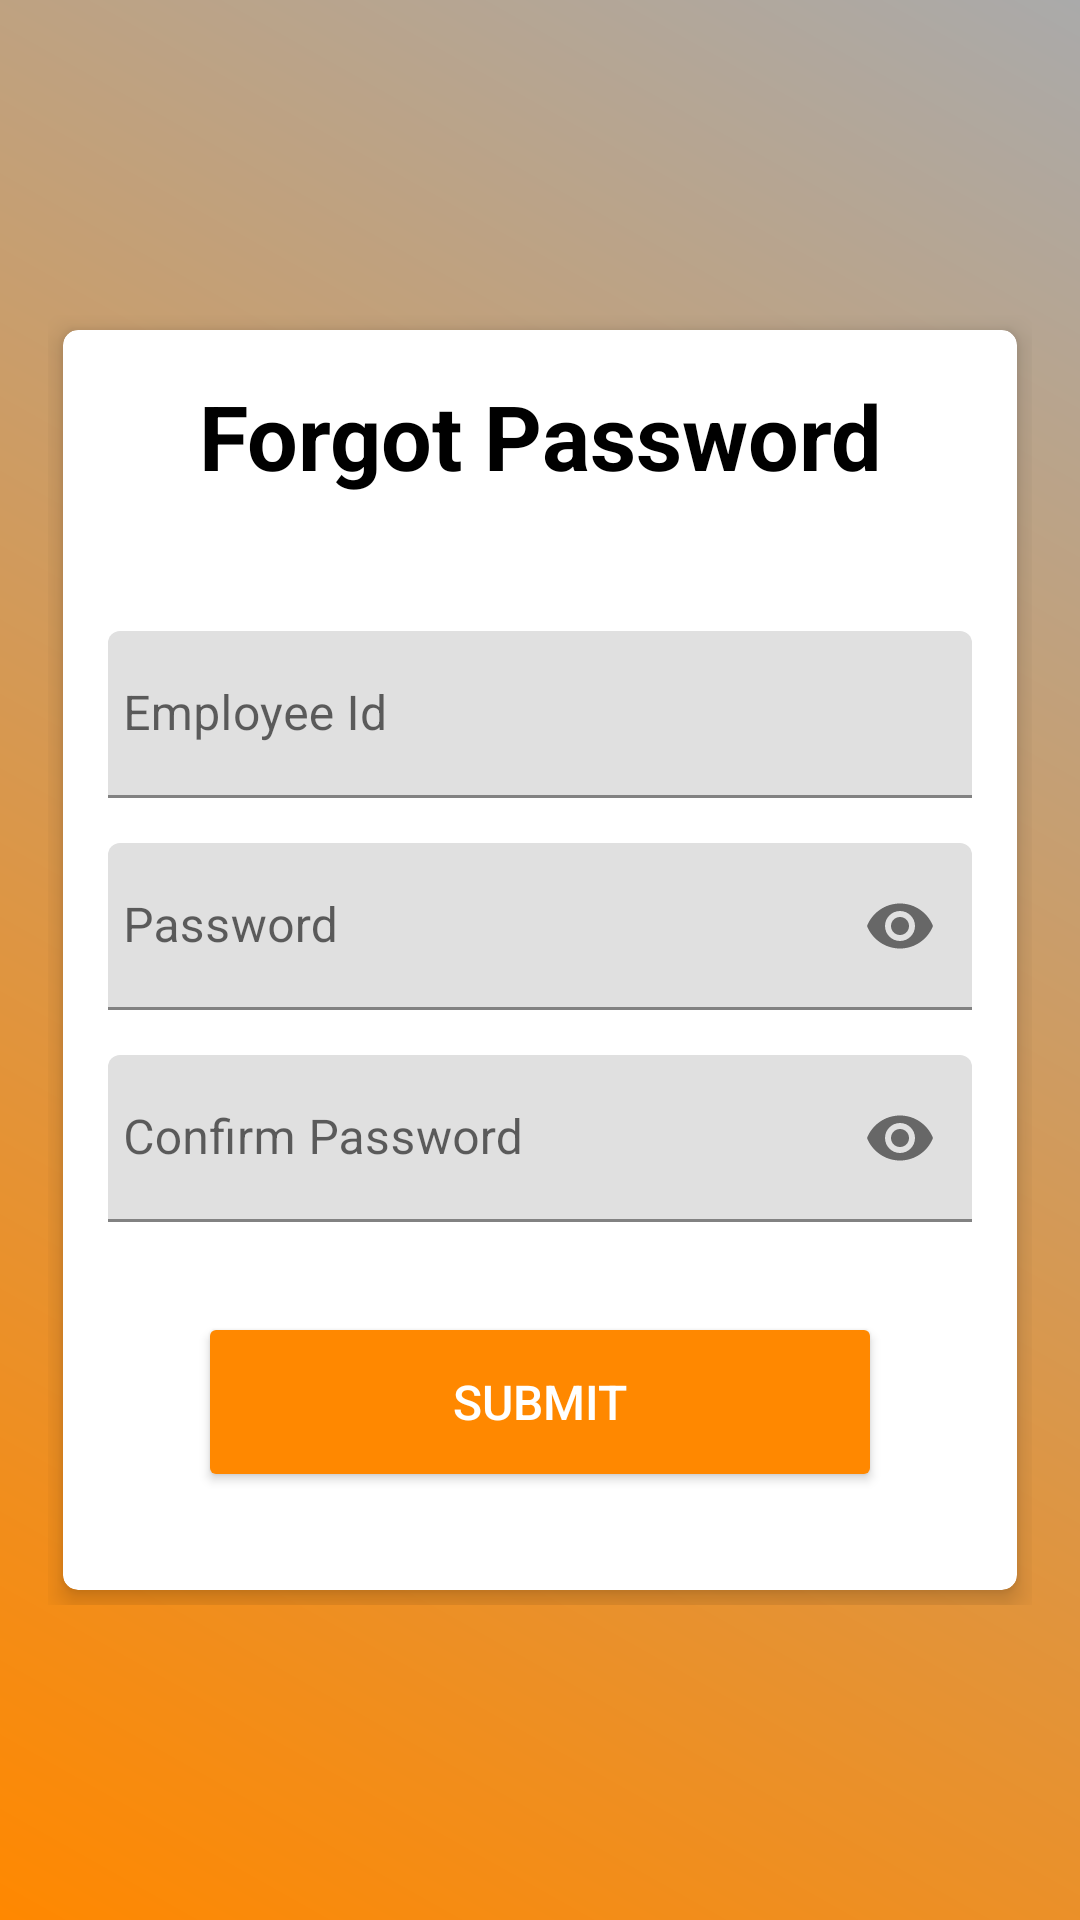

Here is an Android app screen rendered from its layout file. Give the layout XML and the strings, colors and styles it references.
<!-- AndroidManifest.xml: application theme Theme.MyApplication -->
<!-- res/layout/activity_forgot_password.xml -->
<?xml version="1.0" encoding="utf-8"?>
<RelativeLayout
    xmlns:android="http://schemas.android.com/apk/res/android"
    xmlns:tools="http://schemas.android.com/tools"
    xmlns:app="http://schemas.android.com/apk/res-auto"
    android:layout_width="match_parent"
    android:layout_height="match_parent"
    android:background="@drawable/gradient"
    android:gravity="center"
    android:padding="16dp">

    <RelativeLayout
        android:layout_width="match_parent"
        android:layout_height="wrap_content"
        android:layout_gravity="center">

        <androidx.cardview.widget.CardView
            xmlns:Card_View="http://schemas.android.com/apk/res-auto"
            android:layout_width="match_parent"
            android:layout_height="420dp"
            android:layout_margin="5dp"
            Card_View:contentPadding="10dp"
            Card_View:cardCornerRadius="5dp"
            Card_View:cardElevation="5dp">

            <LinearLayout
                android:layout_width="match_parent"
                android:layout_height="wrap_content"
                android:layout_gravity="center"
                android:layout_margin="5dp"
                android:orientation="vertical">
                <TextView
                    android:layout_width="match_parent"
                    android:text="Forgot Password"
                    android:textSize="30dp"
                    android:textStyle="bold"
                    android:gravity="center"
                    android:textColor="@color/black"
                    android:layout_height="wrap_content">

                </TextView>
                <com.google.android.material.textfield.TextInputLayout
                    android:id="@+id/employeeIDError"
                    android:layout_width="match_parent"
                    android:layout_height="wrap_content"
                    android:layout_marginTop="35dp">

                    <EditText
                        android:id="@+id/employeeID"
                        android:layout_width="match_parent"
                        android:layout_height="wrap_content"
                        android:layout_marginTop="10dp"
                        android:hint="Employee Id"
                        android:inputType="numberDecimal"
                        android:maxLines="1"
                        android:maxLength="6"
                        android:paddingStart="5dp"
                        android:singleLine="true"
                        android:paddingLeft="5dp" />

                </com.google.android.material.textfield.TextInputLayout>

                <com.google.android.material.textfield.TextInputLayout
                    android:id="@+id/passworErr"
                    android:layout_width="match_parent"
                    android:layout_height="wrap_content"
                    app:passwordToggleEnabled="true"
                    android:layout_marginTop="5dp">

                    <EditText
                        android:id="@+id/password"
                        android:layout_width="match_parent"
                        android:layout_height="wrap_content"
                        android:layout_marginTop="10dp"
                        android:hint="Password"
                        android:inputType="textPassword"
                        android:maxLines="1"
                        android:maxLength="6"
                        android:paddingStart="5dp"
                        android:singleLine="true"
                        android:paddingLeft="5dp" />

                </com.google.android.material.textfield.TextInputLayout>

                <com.google.android.material.textfield.TextInputLayout
                    android:id="@+id/confPassError"
                    android:layout_width="match_parent"
                    android:layout_height="wrap_content"
                    android:layout_marginTop="5dp"
                    app:passwordToggleEnabled="true">

                    <EditText
                        android:id="@+id/confPassword"
                        android:layout_width="match_parent"
                        android:layout_height="wrap_content"
                        android:layout_marginTop="10dp"
                        android:hint="Confirm Password"
                        android:inputType="textPassword"
                        android:maxLines="1"
                        android:paddingStart="5dp"
                        android:singleLine="true"
                        android:paddingLeft="5dp" />

                </com.google.android.material.textfield.TextInputLayout>

                <Button
                    android:id="@+id/submit"
                    android:layout_width="match_parent"
                    android:layout_height="60dp"
                    android:layout_margin="30dp"
                    android:backgroundTint="@android:color/holo_orange_dark"
                    android:text="Submit"
                    android:textColor="@android:color/white"
                    android:textSize="16sp"/>
            </LinearLayout>
        </androidx.cardview.widget.CardView>
    </RelativeLayout>



</RelativeLayout>
<!-- resources referenced by this layout -->
<resources>
  <color name="black">#FF000000</color>
  <!-- drawable gradient (drawable) -->
  <?xml version="1.0" encoding="utf-8"?>
  <shape
      xmlns:android="http://schemas.android.com/apk/res/android"
      android:shape="rectangle">
      <gradient
          android:angle="225"
          android:startColor="@android:color/darker_gray"
          android:endColor="@android:color/holo_orange_dark"/>
  </shape>
  <style name="Theme.MyApplication" parent="Theme.MaterialComponents.DayNight.NoActionBar">
          
          <item name="colorPrimary">@android:color/holo_orange_dark</item>
          <item name="colorPrimaryVariant">@android:color/holo_orange_dark</item>
          <item name="colorOnPrimary">@android:color/holo_orange_dark</item>
          
          <item name="colorSecondary">@color/teal_200</item>
          <item name="colorSecondaryVariant">@color/teal_700</item>
          <item name="colorOnSecondary">@color/black</item>
          
          <item name="android:statusBarColor" tools:targetApi="l">?attr/colorPrimaryVariant</item>
          
      </style>
  <color name="teal_200">#FF03DAC5</color>
  <color name="teal_700">#FF018786</color>
</resources>
